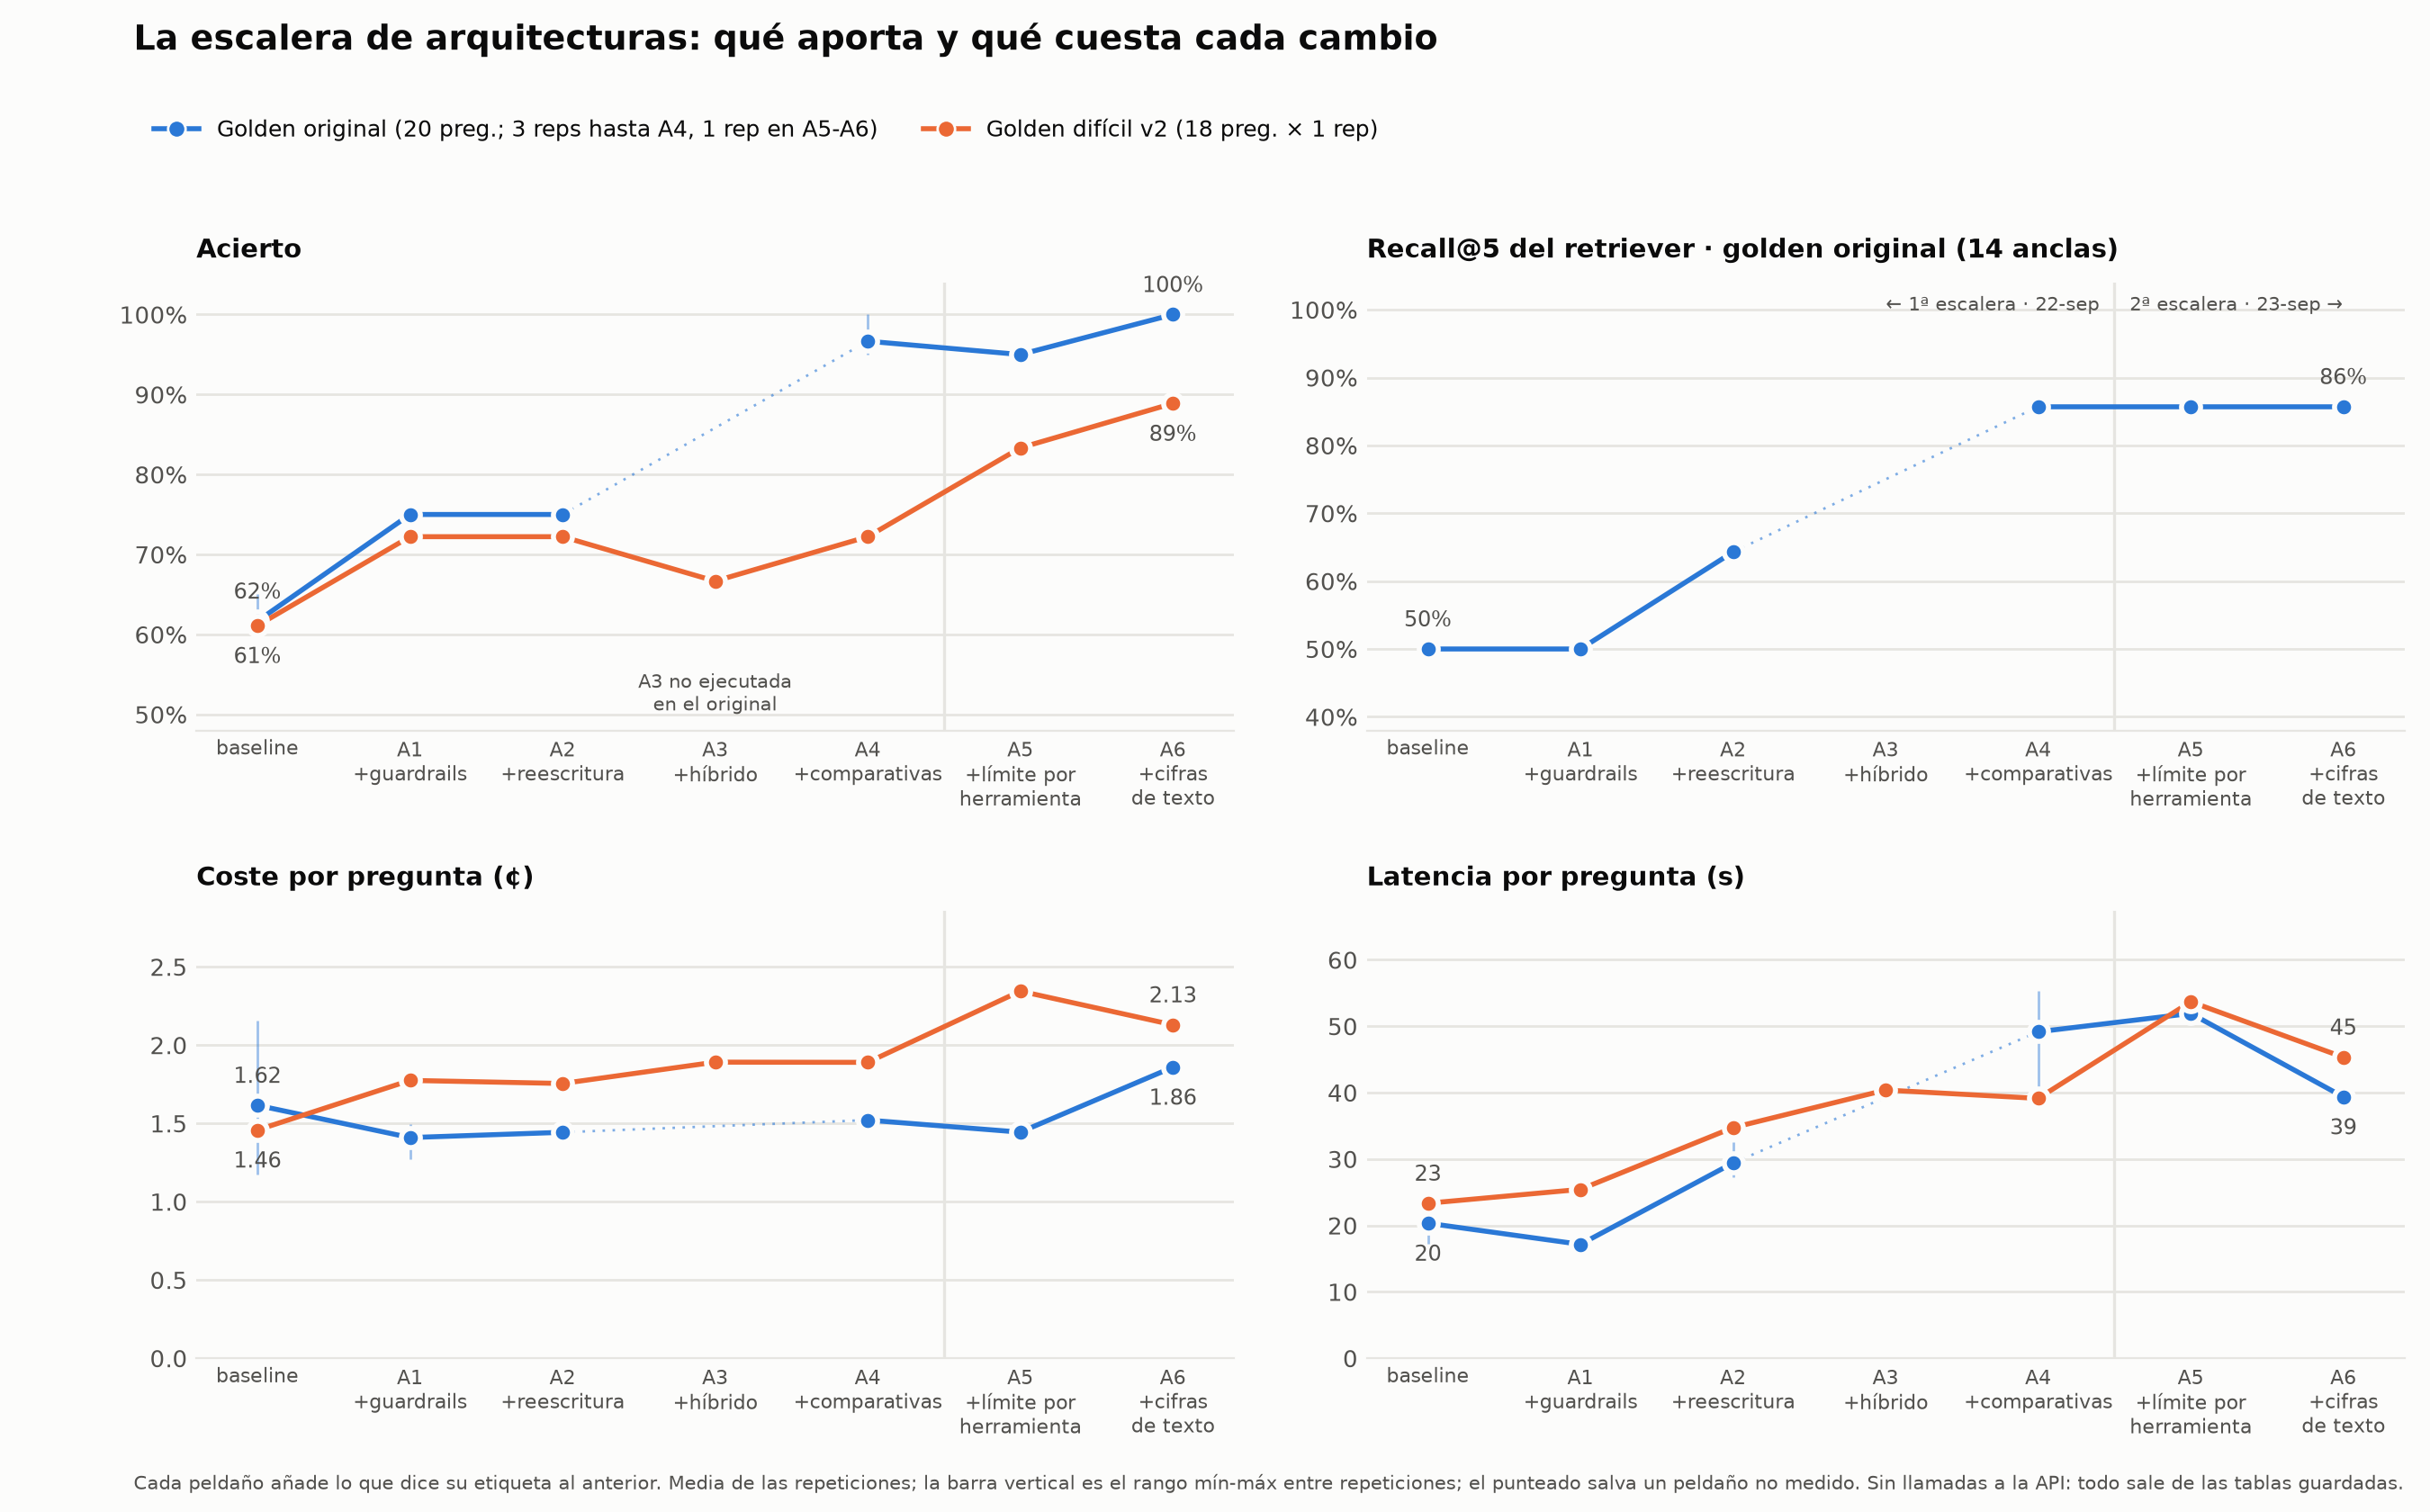

Data behind this chart, as committed beside it:
golden, arquitectura, metrica, media, min, max, reps, fuente
original, baseline, acierto, 0.6167, 0.6, 0.65, 3, agente
original, baseline, recall@5, 0.5, 0.5, 0.5, 3, agente
original, baseline, coste medio (¢), 1.615, 1.174, 2.158, 3, agente
original, baseline, latencia media (s), 20.33, 17.21, 22.12, 3, agente
original, a1_guardrails, acierto, 0.75, 0.75, 0.75, 3, agente
original, a1_guardrails, recall@5, 0.5, 0.5, 0.5, 3, agente
original, a1_guardrails, coste medio (¢), 1.409, 1.271, 1.498, 3, agente
original, a1_guardrails, latencia media (s), 17.15, 16.13, 18.14, 3, agente
original, a2_retrieval, acierto, 0.75, 0.75, 0.75, 3, agente
original, a2_retrieval, recall@5, 0.6429, 0.6429, 0.6429, 3, agente
original, a2_retrieval, coste medio (¢), 1.443, 1.41, 1.477, 3, agente
original, a2_retrieval, latencia media (s), 29.4, 27.24, 32.5, 3, agente
original, a3_hibrido, acierto, , , , 0, 
original, a3_hibrido, recall@5, , , , 0, 
original, a3_hibrido, coste medio (¢), , , , 0, 
original, a3_hibrido, latencia media (s), , , , 0, 
original, a4_comparativas, acierto, 0.9667, 0.95, 1.0, 3, agente
original, a4_comparativas, recall@5, 0.8571, 0.8571, 0.8571, 3, agente
original, a4_comparativas, coste medio (¢), 1.521, 1.457, 1.554, 3, agente
original, a4_comparativas, latencia media (s), 49.16, 40.27, 55.28, 3, agente
original, a5_limites, acierto, 0.95, 0.95, 0.95, 1, agente
original, a5_limites, recall@5, 0.8571, 0.8571, 0.8571, 1, agente
original, a5_limites, coste medio (¢), 1.444, 1.444, 1.444, 1, agente
original, a5_limites, latencia media (s), 51.92, 51.92, 51.92, 1, agente
original, a6_cifras_texto, acierto, 1.0, 1.0, 1.0, 1, agente
original, a6_cifras_texto, recall@5, 0.8571, 0.8571, 0.8571, 1, agente
original, a6_cifras_texto, coste medio (¢), 1.859, 1.859, 1.859, 1, agente
original, a6_cifras_texto, latencia media (s), 39.35, 39.35, 39.35, 1, agente
dificil, baseline, acierto, 0.6111, 0.6111, 0.6111, 1, agente
dificil, baseline, coste medio (¢), 1.457, 1.457, 1.457, 1, agente
dificil, baseline, latencia media (s), 23.34, 23.34, 23.34, 1, agente
dificil, a1_guardrails, acierto, 0.7222, 0.7222, 0.7222, 1, agente
dificil, a1_guardrails, coste medio (¢), 1.774, 1.774, 1.774, 1, agente
dificil, a1_guardrails, latencia media (s), 25.43, 25.43, 25.43, 1, agente
dificil, a2_retrieval, acierto, 0.7222, 0.7222, 0.7222, 1, agente
dificil, a2_retrieval, coste medio (¢), 1.755, 1.755, 1.755, 1, agente
dificil, a2_retrieval, latencia media (s), 34.73, 34.73, 34.73, 1, agente
dificil, a3_hibrido, acierto, 0.6667, 0.6667, 0.6667, 1, agente
dificil, a3_hibrido, coste medio (¢), 1.891, 1.891, 1.891, 1, agente
dificil, a3_hibrido, latencia media (s), 40.38, 40.38, 40.38, 1, agente
dificil, a4_comparativas, acierto, 0.7222, 0.7222, 0.7222, 1, agente
dificil, a4_comparativas, coste medio (¢), 1.89, 1.89, 1.89, 1, agente
dificil, a4_comparativas, latencia media (s), 39.13, 39.13, 39.13, 1, agente
dificil, a5_limites, acierto, 0.8333, 0.8333, 0.8333, 1, agente
dificil, a5_limites, coste medio (¢), 2.345, 2.345, 2.345, 1, agente
dificil, a5_limites, latencia media (s), 53.68, 53.68, 53.68, 1, agente
dificil, a6_cifras_texto, acierto, 0.8889, 0.8889, 0.8889, 1, agente
dificil, a6_cifras_texto, coste medio (¢), 2.129, 2.129, 2.129, 1, agente
dificil, a6_cifras_texto, latencia media (s), 45.33, 45.33, 45.33, 1, agente
